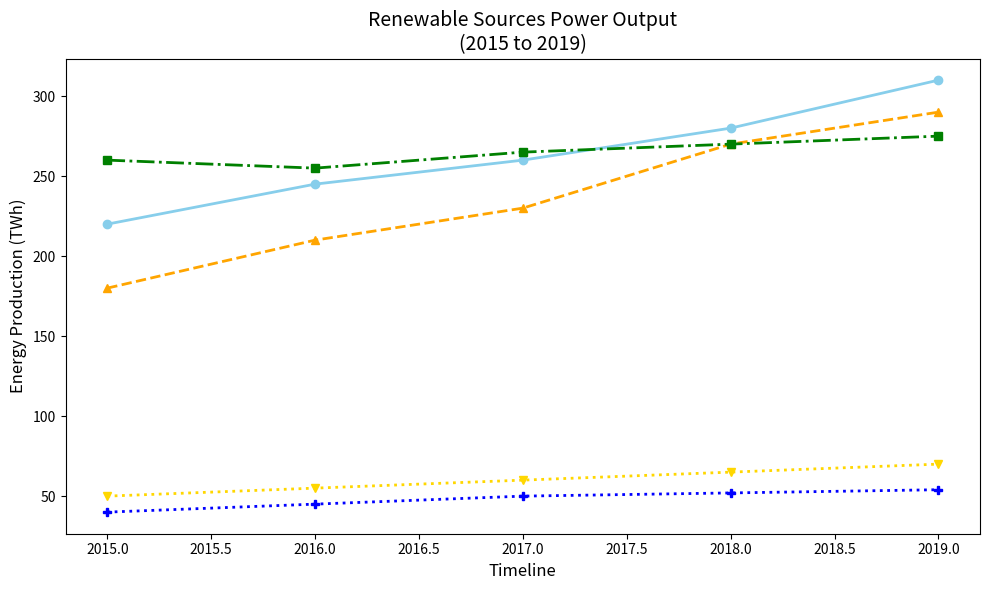

This chart was generated by the following Python code:
import matplotlib.pyplot as plt
import numpy as np

years = np.array([2015, 2016, 2017, 2018, 2019])
solar_output = np.array([220, 245, 260, 280, 310])
wind_output = np.array([180, 210, 230, 270, 290])
hydro_output = np.array([260, 255, 265, 270, 275])
geothermal_output = np.array([50, 55, 60, 65, 70])
biomass_output = np.array([40, 45, 50, 52, 54])

fig, ax = plt.subplots(figsize=(10, 6))

# Changed color for each energy output type
ax.plot(years, solar_output, color='skyblue', marker='o', linewidth=2, linestyle='-')
ax.plot(years, wind_output, color='orange', marker='^', linewidth=2, linestyle='--')
ax.plot(years, hydro_output, color='green', marker='s', linewidth=2, linestyle='-.')
ax.plot(years, geothermal_output, color='gold', marker='v', linewidth=2, linestyle=':')
ax.plot(years, biomass_output, color='blue', marker='P', linewidth=2, linestyle=':')

ax.set_xlabel('Timeline', fontsize=12)
ax.set_ylabel('Energy Production (TWh)', fontsize=12)
ax.set_title('Renewable Sources Power Output\n(2015 to 2019)', fontsize=14)

plt.tight_layout()
plt.show()
